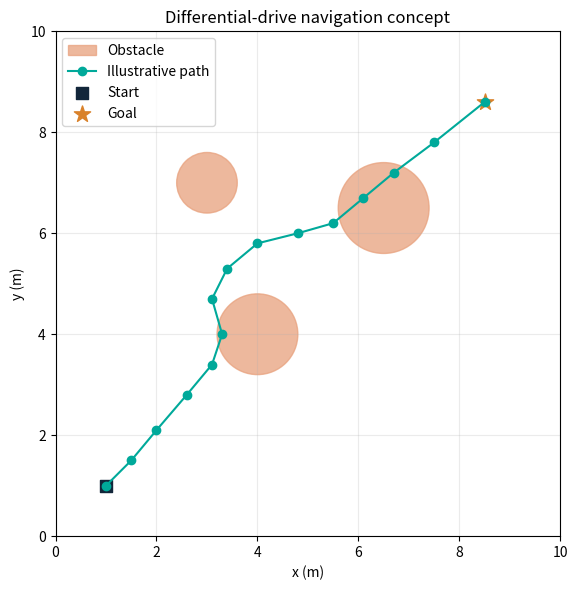

This chart was generated by the following Python code:
"""
Illustrative differential-drive obstacle-avoidance path.
This is a simple plotted example path, not a physics simulator or ROS 2 implementation.
Run: python differential_drive_demo.py
Requires: matplotlib, numpy
"""
import numpy as np
import matplotlib.pyplot as plt
from matplotlib.patches import Circle

obstacles = [(4,4,0.8), (6.5,6.5,0.9), (3,7,0.6)]
path = np.array([[1,1],[1.5,1.5],[2,2.1],[2.6,2.8],[3.1,3.4],
                 [3.3,4.0],[3.1,4.7],[3.4,5.3],[4,5.8],[4.8,6.0],
                 [5.5,6.2],[6.1,6.7],[6.7,7.2],[7.5,7.8],[8.5,8.6]])
fig, ax = plt.subplots(figsize=(7,6))
for x,y,r in obstacles:
    ax.add_patch(Circle((x,y),r,color="#E8A17D",alpha=.75,label="Obstacle" if (x,y)==obstacles[0][:2] else None))
ax.plot(path[:,0],path[:,1],"-o",color="#00A99A",label="Illustrative path")
ax.scatter([path[0,0]],[path[0,1]],marker="s",s=80,color="#12263A",label="Start")
ax.scatter([path[-1,0]],[path[-1,1]],marker="*",s=150,color="#D9822B",label="Goal")
ax.set(xlim=(0,10),ylim=(0,10),xlabel="x (m)",ylabel="y (m)",title="Differential-drive navigation concept")
ax.set_aspect("equal"); ax.grid(True,alpha=.25); ax.legend(); fig.tight_layout()
plt.show()
